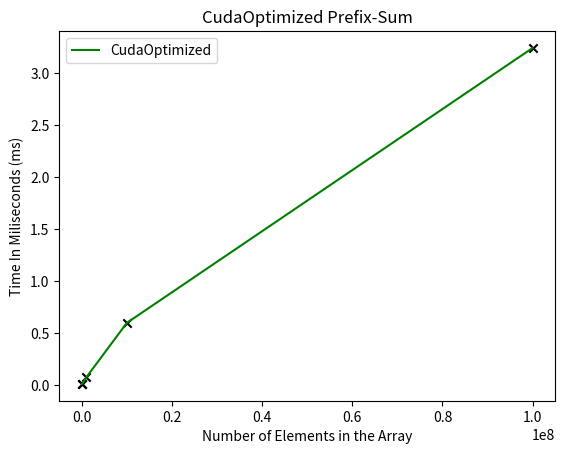

The matplotlib source for this figure:

import numpy as np
import matplotlib.pyplot as plt
import numpy


def slope(x1, y1, x2, y2):
    return (y2-y1)/(x2-x1)

dimensions = [20000, 40000, 60000, 80000, 100000, 120000]
dimensions = [x * x for x in dimensions]
timeSequencial = np.array([2.109, 4.068, 6.03, 7.969, 10.2450, 12.5100])
timeCudaPriv = np.array([0.32608, 0.35389, 0.39086, 0.41299, 0.43234, 0.49123])
timeCudaTiling = np.array([0.004944, 0.0068800, 0.12485, 0.13536, 0.16133, 0.18752])
TIMES = [timeSequencial, timeCudaPriv, timeCudaTiling]
TIMES2 = [timeCudaPriv, timeCudaTiling]

colors = ["blue", "red", "green"]
colors2 = ["red", "green"]
labels = ["Sequencial", "CudaPriv", "CudaTilted"]
labels2 = ["CudaPriv", "CudaTilted"]


for time, color, label in zip(TIMES, colors, labels):
    plt.plot(dimensions, time, label=label,c=color)
    # plt.yscale("log")



slope1, intercept = np.polyfit(np.log(timeSequencial), np.log(dimensions), 1)
slope2, intercept = np.polyfit(np.log(timeCudaPriv), np.log(dimensions), 1)
slope3, intercept = np.polyfit(np.log(timeCudaTiling), np.log(dimensions), 1)



print("Slop Sequencial: ", slope1)
print("Slop CudaPriv: ", slope2)
print("Slop CudaTilted: ", slope3)

plt.xlabel("Total number of characters")
plt.ylabel("Time In Miliseconds (ms)")
plt.title("Sequencial vs CudaPriv vs CudaTilted Frequency Count")
plt.legend()
plt.savefig("Sequencial vs CudaPriv vs CudaTilted Frequency Count")
plt.show()

for time, color, label in zip(TIMES2, colors2, labels2):
    plt.plot(dimensions, time, label=label,c=color)

plt.xlabel("Total number of characters")
plt.ylabel("Time In Miliseconds (ms)")
plt.title("CudaPriv vs CudaTilted Frequency Count")
plt.legend()
plt.savefig("CudaPriv vs CudaTilted Frequency Count")
plt.show()



plt.clf()
plt.plot(dimensions, timeSequencial, label=labels[0],c=colors[0])
plt.scatter(dimensions, timeSequencial, marker="x",c="black" )
plt.xlabel("Total number of characters")
plt.ylabel("Time In Miliseconds (ms)")
plt.title("Sequencial Frequency Count")
plt.legend()
plt.savefig("Sequencial Frequency Count")
plt.show()

plt.clf()
plt.plot(dimensions, timeCudaPriv, label=labels[1],c=colors[1])
plt.scatter(dimensions, timeCudaPriv, marker="x",c="black" )

plt.xlabel("Total number of characters")
plt.ylabel("Time In Miliseconds (ms)")
plt.title("CudaPriv Frequency Count")
plt.legend()
plt.savefig("CudaPriv Frequency Count")
plt.show()

plt.clf()
plt.plot(dimensions, timeCudaTiling, label=labels[2],c=colors[2])
plt.scatter(dimensions, timeCudaTiling, marker="x",c="black" )
plt.xlabel("Total number of characters")
plt.ylabel("Time In Miliseconds (ms)")
plt.title("CudaTilted Frequency Count")
plt.legend()
plt.savefig("Tilted Frequency Count")
plt.show()




dimensions = [250000, 1000000, 2510000, 4000000, 6710000, 11000000]
timeSequencial = [1.5620, 4.723, 10.721, 18.95356, 29.909, 42.7230]
timeCuda = [0.31405, 0.736, 0.96428, 1.6120, 1.9527, 2.2306]
timeCudaCoop = [0.22182, 0.042144, 0.072607, 0.10019, 0.14216, 0.1731]

TIMES = [timeSequencial, timeCuda, timeCudaCoop]
TIMES2 = [timeCuda, timeCudaCoop]

colors = ["blue", "red", "green"]
colors2 = ["red", "green"]
labels = ["Sequencial", "Cuda", "CudaCoop"]
labels2 = ["Cuda", "CudaCoop"]



for time, color, label in zip(TIMES, colors, labels):
    plt.plot(dimensions, time, label=label,c=color)
    plt.yscale("log")


slope1, intercept = np.polyfit(np.log(timeSequencial), np.log(dimensions), 1)
slope2, intercept = np.polyfit(np.log(timeCuda), np.log(dimensions), 1)
slope3, intercept = np.polyfit(np.log(timeCudaCoop), np.log(dimensions), 1)

print("Slop Sequencial: ", slope1)
print("Slop Cuda: ", slope2)
print("Slop CudaCoop: ", slope2)

plt.xlabel("Number of Elements in the Matrix")
plt.ylabel("Time In Miliseconds (ms)")
plt.title("Sequencial vs Cuda vs CudaCoop Row Sum")
plt.legend()
plt.savefig("Sequencial vs Cuda vs CudaCoop Row Sum")
plt.show()

for time, color, label in zip(TIMES2, colors2, labels2):
    plt.plot(dimensions, time, label=label,c=color)

plt.xlabel("Number of Elements in the Matrix")
plt.ylabel("Time In Miliseconds (ms)")
plt.title("Cuda vs CudaCoop Row Sum")
plt.legend()
plt.savefig("Cuda vs CudaCoop Row Sum")
plt.show()


plt.clf()
plt.plot(dimensions, timeSequencial, label=labels[0],c=colors[0])
plt.scatter(dimensions, timeSequencial, marker="x",c="black" )

plt.xlabel("Number of Elements in the Matrix")
plt.ylabel("Time In Miliseconds (ms)")
plt.title("Sequencial Row Sum")
plt.legend()
plt.savefig("Sequencial Row Sum")
plt.show()

plt.clf()
plt.plot(dimensions, timeCuda, label=labels[1],c=colors[1])
plt.scatter(dimensions, timeCuda, marker="x",c="black" )
plt.xlabel("Number of Elements in the Matrix")
plt.ylabel("Time In Miliseconds (ms)")
plt.title("Cuda Row Sum")
plt.legend()
plt.savefig("Cuda Row Sum")
plt.show()

plt.clf()
plt.plot(dimensions, timeCudaCoop, label=labels[2],c=colors[2])
plt.scatter(dimensions, timeCudaCoop, marker="x",c="black" )
plt.xlabel("Number of Elements in the Matrix")
plt.ylabel("Time In Miliseconds (ms)")
plt.title("CudaCoop Row Sum")
plt.legend()
plt.savefig("CudaCoop Row Sum")
plt.show()





dimensions = [52451, 562000, 8294400, 24160256]
timeSequencial = [29.433, 253.653 , 3443.6180, 9975.966]
timeCuda = [0.020256, 0.25120, 4.4218, 11.70]
TIMES = [timeSequencial, timeCuda]

colors = ["blue", "red"]
labels = ["Sequencial", "Cuda"]



for time, color, label in zip(TIMES, colors, labels):
    plt.plot(dimensions, time, label=label,c=color)
    plt.yscale("log")

slope1, intercept = np.polyfit(np.log(timeSequencial), np.log(dimensions), 1)
slope2, intercept = np.polyfit(np.log(timeCuda), np.log(dimensions), 1)


print("Slop Sequencial: ", slope1)
print("Slop Cuda: ", slope2)

plt.xlabel("Number of pixels")
plt.ylabel("Time In Miliseconds (ms)")
plt.title("Sequencial vs Cuda Convolution")
plt.legend()
plt.savefig("Sequencial vs Cuda Convolution")
plt.show()


plt.clf()
plt.plot(dimensions, timeSequencial, label=labels[0],c=colors[0])
plt.scatter(dimensions, timeSequencial, marker="x",c="black" )
plt.xlabel("Number of pixels")
plt.ylabel("Time In Miliseconds (ms)")
plt.title("Sequencial Blur Image")
plt.legend()
plt.savefig("Sequencial Convolution")
plt.show()


plt.clf()
plt.plot(dimensions, timeCuda, label=labels[1],c=colors[1])
plt.scatter(dimensions, timeCuda, marker="x",c="black" )
plt.xlabel("Number of pixels")
plt.ylabel("Time In Miliseconds (ms)")
plt.title("Cuda Convolution")
plt.legend()
plt.savefig("Cuda Convolution")
plt.show()


dimensions = [10000, 100000, 1000000, 10000000, 100000000]
timeSequencial = [0.087, 0.457, 3.412, 34.187, 342.45]
timeCuda = [0.011, 0.015, 0.084, 0.6502, 4.1213]
timeCudaCoop = [0.013, 0.01475, 0.075, 0.60023, 3.2455]

TIMES = [timeSequencial, timeCuda, timeCudaCoop]
TIMES2 = [timeCuda, timeCudaCoop]

colors = ["blue", "red", "green"]
colors2 = ["red", "green"]
labels = ["Sequencial", "CudaNaive", "CudaOptimized"]
labels2 = ["CudaNaive", "CudaOptimized"]



for time, color, label in zip(TIMES, colors, labels):
    plt.plot(dimensions, time, label=label,c=color)
    plt.yscale("log")


slope1, intercept = np.polyfit(np.log(timeSequencial), np.log(dimensions), 1)
slope2, intercept = np.polyfit(np.log(timeCuda), np.log(dimensions), 1)
slope3, intercept = np.polyfit(np.log(timeCudaCoop), np.log(dimensions), 1)

print("Slop Sequencial: ", slope1)
print("Slop Cuda: ", slope2)
print("Slop CudaCoop: ", slope2)

plt.xlabel("Number of Elements in the Array")
plt.ylabel("Time In Miliseconds (ms)")
plt.title("Sequencial vs CudaNaive vs CudaOptimized Prefix-Sum")
plt.legend()
plt.savefig("Sequencial vs CudaNaive vs CudaOptimized Prefix-Sum")
plt.show()

for time, color, label in zip(TIMES2, colors2, labels2):
    plt.plot(dimensions, time, label=label,c=color)

plt.xlabel("Number of Elements in the Array")
plt.ylabel("Time In Miliseconds (ms)")
plt.title("CudaNaive vs CudaOptimized Prefix-Sum")
plt.legend()
plt.savefig("CudaNaive vs CudaOptimized Prefix-Sum")
plt.show()


plt.clf()
plt.plot(dimensions, timeSequencial, label=labels[0],c=colors[0])
plt.scatter(dimensions, timeSequencial, marker="x",c="black" )

plt.xlabel("Number of Elements in the Array")
plt.ylabel("Time In Miliseconds (ms)")
plt.title("Sequencial Prefix-Sum")
plt.legend()
plt.savefig("Sequencial Prefix-Sum")
plt.show()

plt.clf()
plt.plot(dimensions, timeCuda, label=labels[1],c=colors[1])
plt.scatter(dimensions, timeCuda, marker="x",c="black" )
plt.xlabel("Number of Elements in the Array")
plt.ylabel("Time In Miliseconds (ms)")
plt.title("CudaNaive Prefix-Sum")
plt.legend()
plt.savefig("CudaNaive Prefix-Sum")
plt.show()

plt.clf()
plt.plot(dimensions, timeCudaCoop, label=labels[2],c=colors[2])
plt.scatter(dimensions, timeCudaCoop, marker="x",c="black" )
plt.xlabel("Number of Elements in the Array")
plt.ylabel("Time In Miliseconds (ms)")
plt.title("CudaOptimized Prefix-Sum")
plt.legend()
plt.savefig("CudaOptimized Prefix-Sum")
plt.show()
